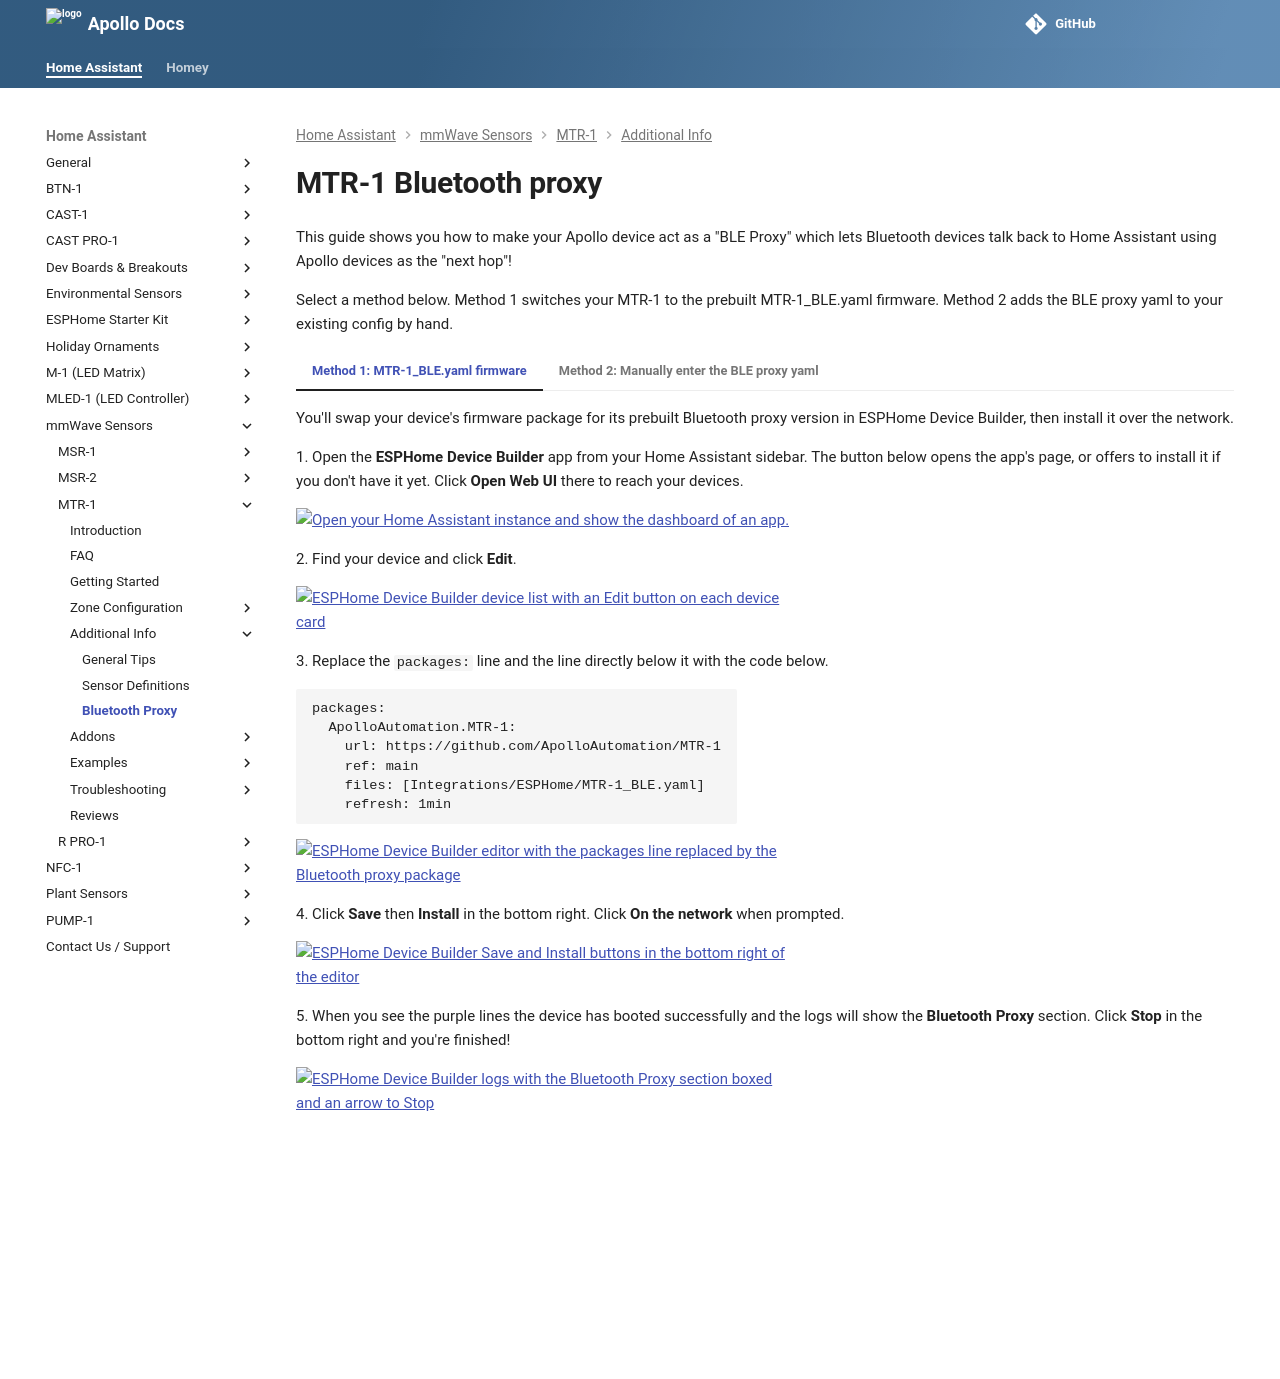

repository: ApolloAutomation/docs · page: products/mtr1/additional-info/bluetooth-proxy/index.html · generator: mkdocs

---
title: MTR-1 Bluetooth proxy
description: Tutorial for how to turn your MTR-1 into a BLE proxy!
---
# MTR-1 Bluetooth proxy

--8<-- "_snippets/bluetooth-proxy/intro.md"

Select a method below. Method 1 switches your MTR-1 to the prebuilt MTR-1_BLE.yaml firmware. Method 2 adds the BLE proxy yaml to your existing config by hand.

=== "Method 1: MTR-1_BLE.yaml firmware"

    --8<-- "_snippets/bluetooth-proxy/method1-mtr-1.md"

=== "Method 2: Manually enter the BLE proxy yaml"

    --8<-- "_snippets/bluetooth-proxy/method2.md"
